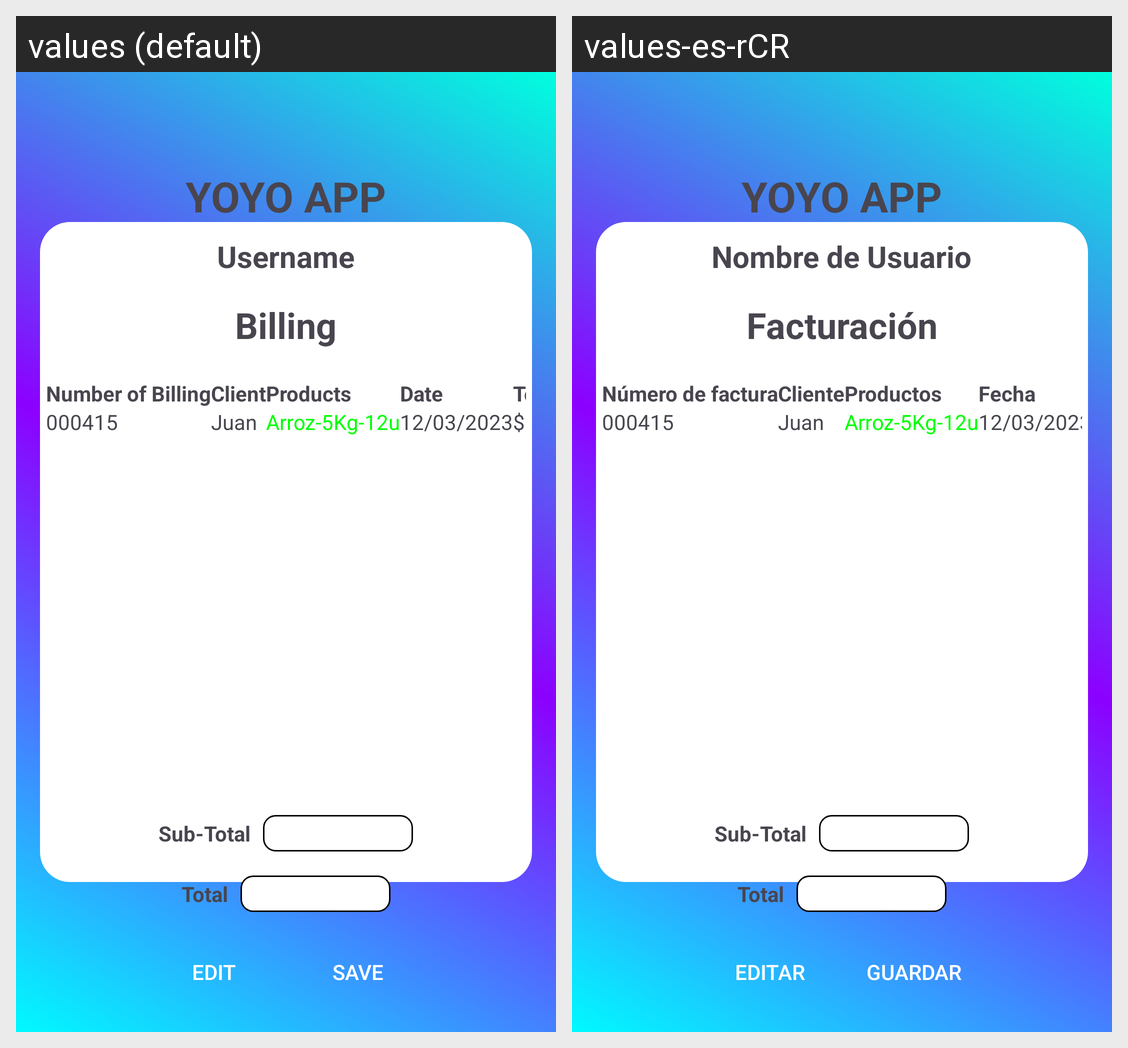

Translations of the strings shown on this Android screen, per locale in the grid:
Android screen res/layout/activity_facturacion.xml rendered under 2 locales, left to right: values (default), values-es-rCR. Device: Nexus 5 (rendered at 1080×1920; each locale shown at half size, 540×960, under a caption strip naming it); theme Theme.YoyoApp.
Strings drawn on this screen, with the default value and each locale's value (text and hints the layout hard-codes, and strings that could not be matched under every locale, appear in the picture but are not listed):

logo
  values: YOYO APP
  values-es-rCR: YOYO APP

username
  values: Username
  values-es-rCR: Nombre de Usuario

billing
  values: Billing
  values-es-rCR: Facturación

numberbilling
  values: Number of Billing
  values-es-rCR: Número de factura

client
  values: Client
  values-es-rCR: Cliente

products
  values: Products
  values-es-rCR: Productos

date
  values: Date
  values-es-rCR: Fecha

Total
  values: Total
  values-es-rCR: Total

subtotal
  values: Sub-Total
  values-es-rCR: Sub-Total

edit
  values: Edit
  values-es-rCR: Editar

save
  values: Save
  values-es-rCR: Guardar
